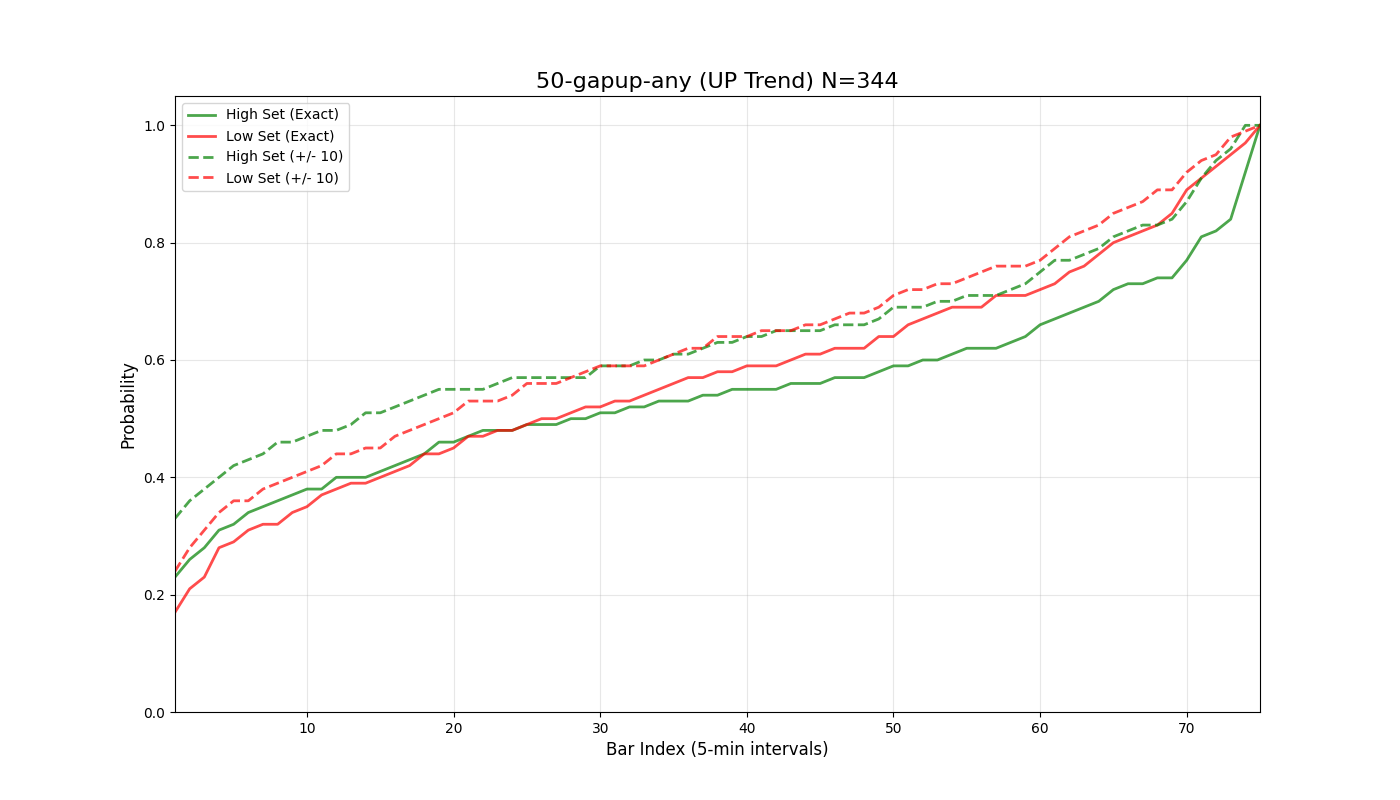

Source data for this figure (header and first rows):
bar_index, prob_high_set_exact, prob_low_set_exact, prob_either_set_exact, prob_high_set_offset_10, prob_low_set_offset_10, prob_either_set_offset_10
1, 0.23, 0.17, 0.4, 0.33, 0.24, 0.56
2, 0.26, 0.21, 0.47, 0.36, 0.28, 0.63
3, 0.28, 0.23, 0.51, 0.38, 0.31, 0.67
4, 0.31, 0.28, 0.57, 0.4, 0.34, 0.72
5, 0.32, 0.29, 0.6, 0.42, 0.36, 0.74
6, 0.34, 0.31, 0.64, 0.43, 0.36, 0.76
7, 0.35, 0.32, 0.66, 0.44, 0.38, 0.78
8, 0.36, 0.32, 0.67, 0.46, 0.39, 0.8
9, 0.37, 0.34, 0.69, 0.46, 0.4, 0.81
10, 0.38, 0.35, 0.71, 0.47, 0.41, 0.81
11, 0.38, 0.37, 0.73, 0.48, 0.42, 0.82
12, 0.4, 0.38, 0.74, 0.48, 0.44, 0.84
13, 0.4, 0.39, 0.75, 0.49, 0.44, 0.84
14, 0.4, 0.39, 0.76, 0.51, 0.45, 0.85
15, 0.41, 0.4, 0.76, 0.51, 0.45, 0.86
16, 0.42, 0.41, 0.78, 0.52, 0.47, 0.87
17, 0.43, 0.42, 0.8, 0.53, 0.48, 0.88
18, 0.44, 0.44, 0.82, 0.54, 0.49, 0.9
19, 0.46, 0.44, 0.83, 0.55, 0.5, 0.9
20, 0.46, 0.45, 0.83, 0.55, 0.51, 0.91
21, 0.47, 0.47, 0.85, 0.55, 0.53, 0.92
22, 0.48, 0.47, 0.86, 0.55, 0.53, 0.92
23, 0.48, 0.48, 0.87, 0.56, 0.53, 0.94
24, 0.48, 0.48, 0.87, 0.57, 0.54, 0.94
25, 0.49, 0.49, 0.88, 0.57, 0.56, 0.95
26, 0.49, 0.5, 0.89, 0.57, 0.56, 0.95
27, 0.49, 0.5, 0.89, 0.57, 0.56, 0.95
28, 0.5, 0.51, 0.9, 0.57, 0.57, 0.96
29, 0.5, 0.52, 0.9, 0.57, 0.58, 0.96
30, 0.51, 0.52, 0.91, 0.59, 0.59, 0.97
31, 0.51, 0.53, 0.91, 0.59, 0.59, 0.97
32, 0.52, 0.53, 0.92, 0.59, 0.59, 0.97
33, 0.52, 0.54, 0.92, 0.6, 0.59, 0.97
34, 0.53, 0.55, 0.92, 0.6, 0.6, 0.97
35, 0.53, 0.56, 0.92, 0.61, 0.61, 0.97
36, 0.53, 0.57, 0.93, 0.61, 0.62, 0.97
37, 0.54, 0.57, 0.94, 0.62, 0.62, 0.97
38, 0.54, 0.58, 0.94, 0.63, 0.64, 0.97
39, 0.55, 0.58, 0.94, 0.63, 0.64, 0.97
40, 0.55, 0.59, 0.94, 0.64, 0.64, 0.97
41, 0.55, 0.59, 0.94, 0.64, 0.65, 0.98
42, 0.55, 0.59, 0.94, 0.65, 0.65, 0.98
43, 0.56, 0.6, 0.95, 0.65, 0.65, 0.98
44, 0.56, 0.61, 0.95, 0.65, 0.66, 0.98
45, 0.56, 0.61, 0.95, 0.65, 0.66, 0.98
46, 0.57, 0.62, 0.96, 0.66, 0.67, 0.99
47, 0.57, 0.62, 0.96, 0.66, 0.68, 0.99
48, 0.57, 0.62, 0.96, 0.66, 0.68, 0.99
49, 0.58, 0.64, 0.96, 0.67, 0.69, 0.99
50, 0.59, 0.64, 0.97, 0.69, 0.71, 0.99
51, 0.59, 0.66, 0.97, 0.69, 0.72, 0.99
52, 0.6, 0.67, 0.98, 0.69, 0.72, 0.99
53, 0.6, 0.68, 0.98, 0.7, 0.73, 0.99
54, 0.61, 0.69, 0.99, 0.7, 0.73, 0.99
55, 0.62, 0.69, 0.99, 0.71, 0.74, 0.99
56, 0.62, 0.69, 0.99, 0.71, 0.75, 0.99
57, 0.62, 0.71, 0.99, 0.71, 0.76, 0.99
58, 0.63, 0.71, 0.99, 0.72, 0.76, 0.99
59, 0.64, 0.71, 0.99, 0.73, 0.76, 0.99
60, 0.66, 0.72, 0.99, 0.75, 0.77, 1.0
... 16 more rows
